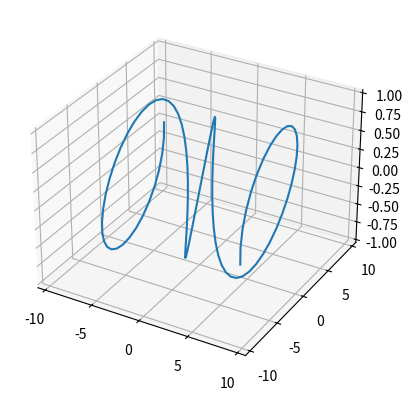

Write the Python code that produced this figure.
import random
import numpy as np
import time
import matplotlib.pyplot as plt
from mpl_toolkits.mplot3d import axes3d

# Задание №1
# Стандартные списки
default_list_a = [random.randint(1, 99) for i in range(10^6)]
default_list_b = [random.randint(1, 99) for i in range(10^6)]

t1_start = time.perf_counter()
for i in range(len(default_list_a)):
    default_list_a[i] *= default_list_b[i]
all_time1 = time.perf_counter() - t1_start

# Массивы NumPy
numpy_list_a = np.random.randint(1, 100, 10^6)
numpy_list_b = np.random.randint(1, 100, 10^6)

t2_start = time.perf_counter()
numpy_list_a = np.multiply(numpy_list_a,numpy_list_b)
all_time2 = time.perf_counter() - t2_start

print("Время, затраченное на умножение стандартных списков: %s"%(all_time1))
print("Время, затраченное на умножение массивов NumPy: %s"%(all_time2))

# Задание №3

x = np.linspace(-np.pi*3, np.pi*3, 100)
y = x * np.cos(x)
z = np.sin(x)
fig = plt.figure()
ax = fig.add_subplot(111, projection='3d')
ax.plot(x, y, z, label='parametric curve')
plt.show()